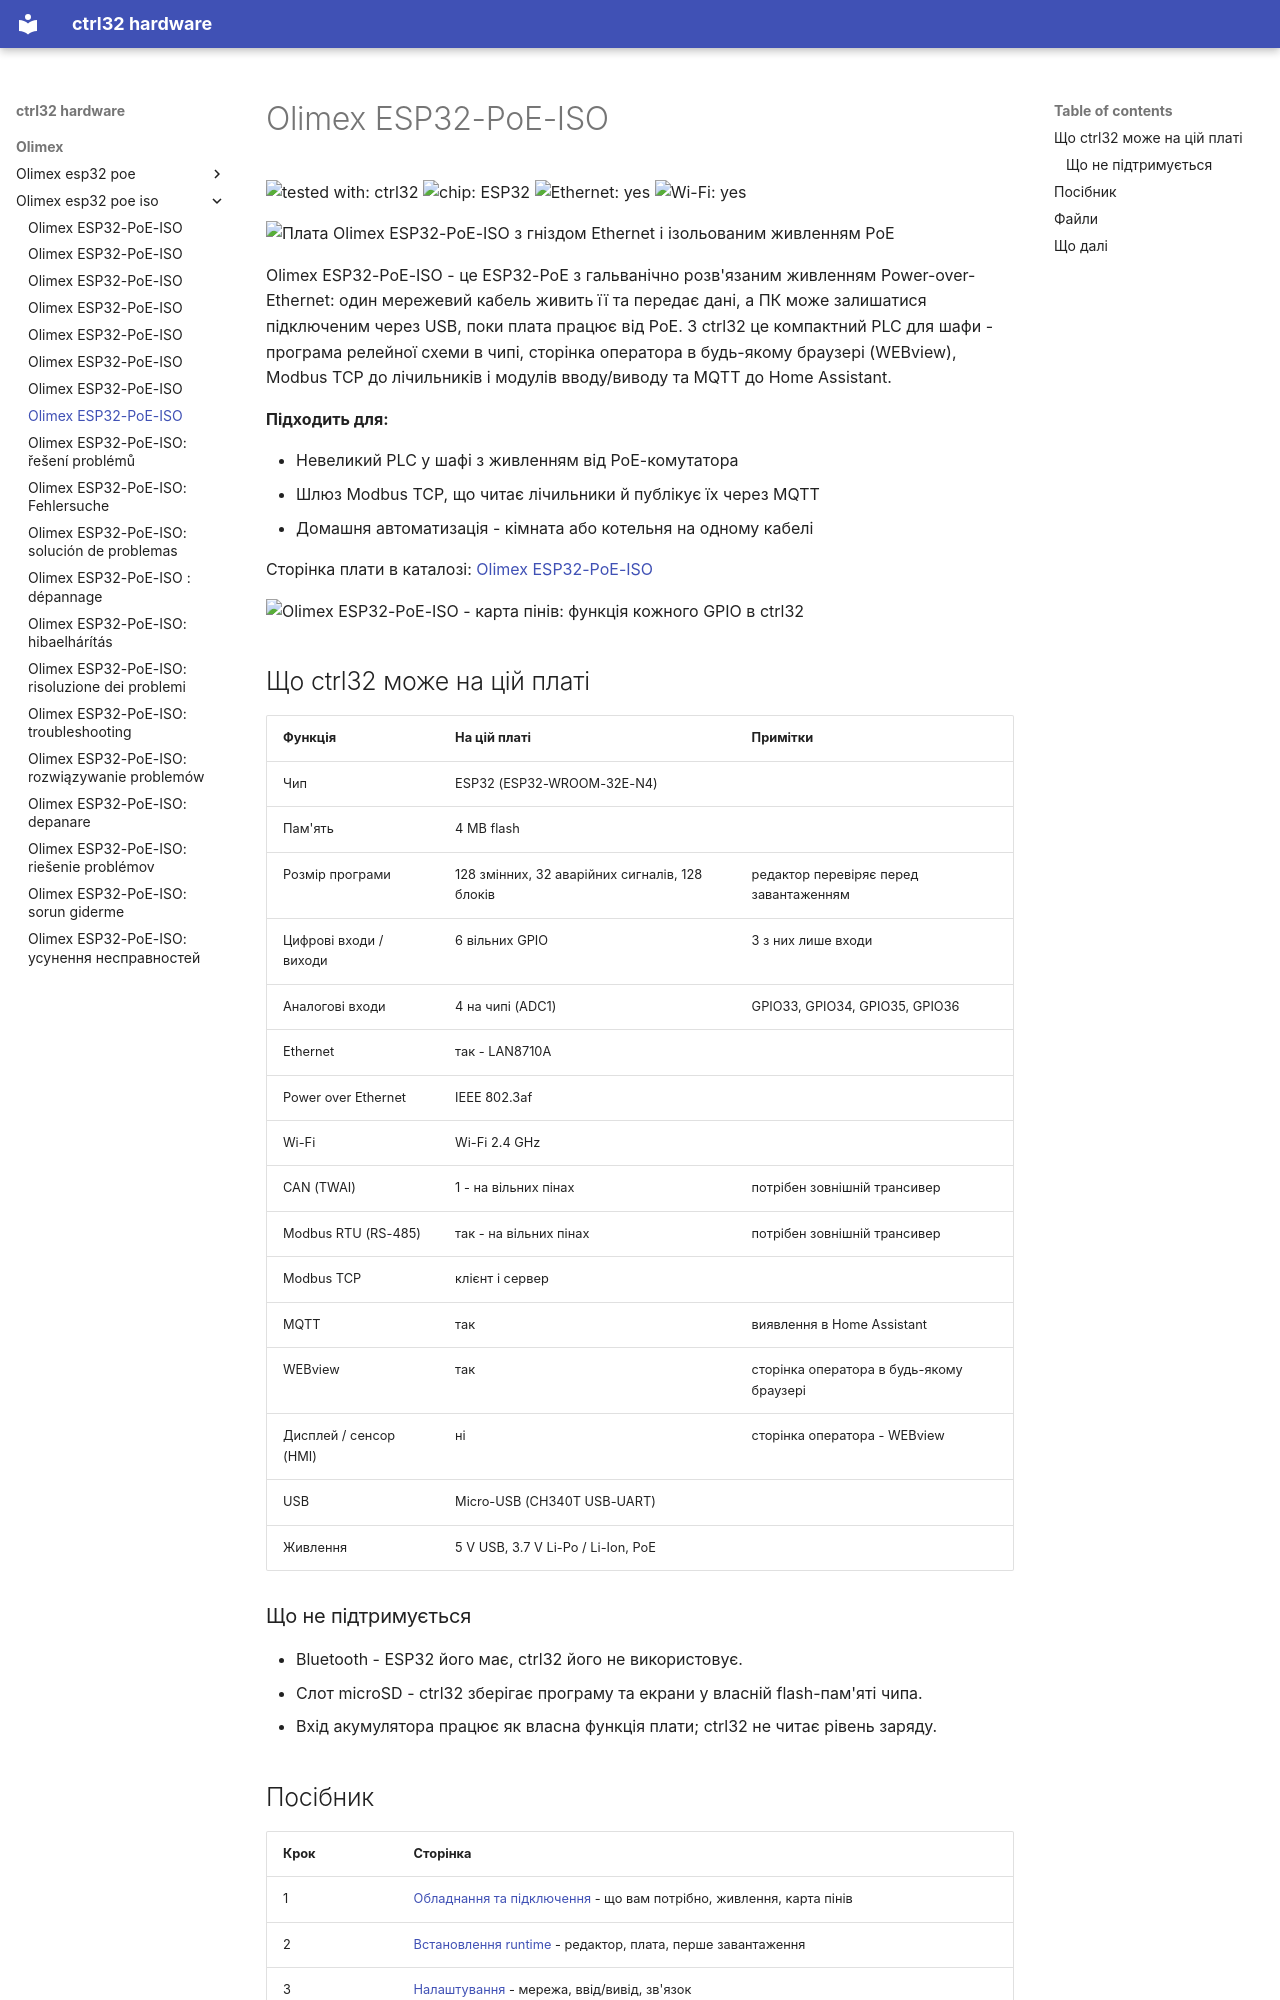

repository: ctrl32/hardware · page: olimex/olimex-esp32-poe-iso/README.uk/index.html · generator: mkdocs

---
title: Olimex ESP32-PoE-ISO
slug: olimex-esp32-poe-iso
sidebar_position: 10
hardware: /hardware/boards/olimex-esp32-poe-iso/
image: img/board-01.jpg
image_alt: Плата Olimex ESP32-PoE-ISO з гніздом Ethernet і ізольованим живленням PoE
tags:
- esp32
- ethernet
- poe
- isolated
- olimex
---

# Olimex ESP32-PoE-ISO

![tested with: ctrl32](https://img.shields.io/badge/tested%20with-ctrl32-0ea5e9) ![chip: ESP32](https://img.shields.io/badge/chip-ESP32-334155) ![Ethernet: yes](https://img.shields.io/badge/Ethernet-yes-16a34a) ![Wi-Fi: yes](https://img.shields.io/badge/Wi--Fi-yes-16a34a)

![Плата Olimex ESP32-PoE-ISO з гніздом Ethernet і ізольованим живленням PoE](img/board-01.jpg)

Olimex ESP32-PoE-ISO - це ESP32-PoE з гальванічно розв'язаним живленням Power-over-Ethernet: один мережевий кабель живить її та передає дані, а ПК може залишатися підключеним через USB, поки плата працює від PoE. З ctrl32 це компактний PLC для шафи - програма релейної схеми в чипі, сторінка оператора в будь-якому браузері (WEBview), Modbus TCP до лічильників і модулів вводу/виводу та MQTT до Home Assistant.

**Підходить для:**

- Невеликий PLC у шафі з живленням від PoE-комутатора
- Шлюз Modbus TCP, що читає лічильники й публікує їх через MQTT
- Домашня автоматизація - кімната або котельня на одному кабелі

Сторінка плати в каталозі: [Olimex ESP32-PoE-ISO](https://ctrl32.com/hardware/boards/olimex-esp32-poe-iso/)

![Olimex ESP32-PoE-ISO - карта пінів: функція кожного GPIO в ctrl32](pinout/pinout.png)

## Що ctrl32 може на цій платі

<!-- capabilities:start -->
| Функція | На цій платі | Примітки |
|---|---|---|
| Чип | ESP32 (ESP32-WROOM-32E-N4) |  |
| Пам'ять | 4 MB flash |  |
| Розмір програми | 128 змінних, 32 аварійних сигналів, 128 блоків | редактор перевіряє перед завантаженням |
| Цифрові входи / виходи | 6 вільних GPIO | 3 з них лише входи |
| Аналогові входи | 4 на чипі (ADC1) | GPIO33, GPIO34, GPIO35, GPIO36 |
| Ethernet | так - LAN8710A |  |
| Power over Ethernet | IEEE 802.3af |  |
| Wi-Fi | Wi-Fi 2.4 GHz |  |
| CAN (TWAI) | 1 - на вільних пінах | потрібен зовнішній трансивер |
| Modbus RTU (RS-485) | так - на вільних пінах | потрібен зовнішній трансивер |
| Modbus TCP | клієнт і сервер |  |
| MQTT | так | виявлення в Home Assistant |
| WEBview | так | сторінка оператора в будь-якому браузері |
| Дисплей / сенсор (HMI) | ні | сторінка оператора - WEBview |
| USB | Micro-USB (CH340T USB-UART) |  |
| Живлення | 5 V USB, 3.7 V Li-Po / Li-Ion, PoE |  |
<!-- capabilities:end -->

### Що не підтримується

- Bluetooth - ESP32 його має, ctrl32 його не використовує.
- Слот microSD - ctrl32 зберігає програму та екрани у власній flash-пам'яті чипа.
- Вхід акумулятора працює як власна функція плати; ctrl32 не читає рівень заряду.
